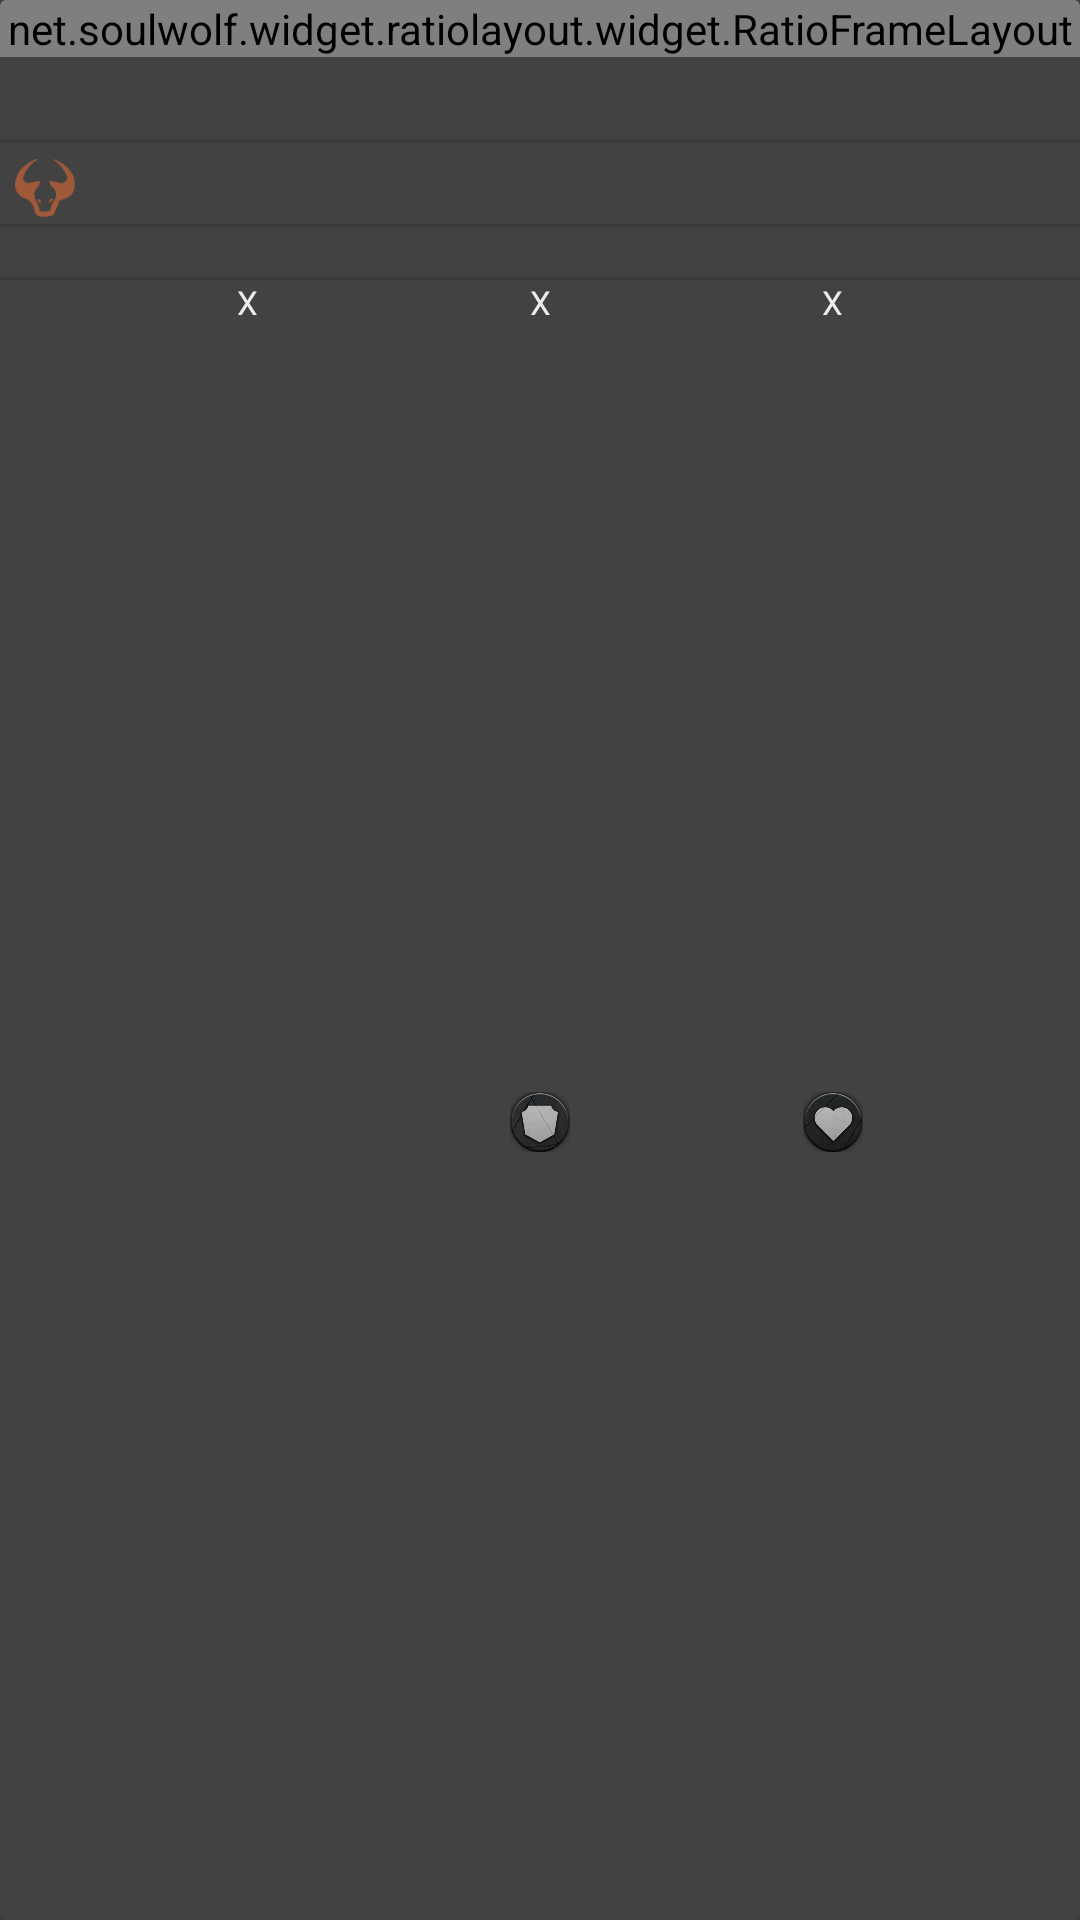

Reconstruct the res/layout file that produces this screen, plus the resources it refers to.
<!-- AndroidManifest.xml: application theme Artifact.Home -->
<!-- res/layout/artifact_item_hero.xml -->
<?xml version="1.0" encoding="utf-8"?>

<android.support.v7.widget.CardView
        xmlns:android="http://schemas.android.com/apk/res/android"
        xmlns:card_view="http://schemas.android.com/apk/res-auto"
        xmlns:soulwolf="http://schemas.android.com/apk/res-auto"
        android:id="@+id/root_cv"
        android:layout_width="match_parent"
        android:layout_height="wrap_content"
        android:layout_margin="4dp"
        android:foreground="?attr/selectableItemBackground"
        card_view:cardBackgroundColor="@color/artifact_white_f5"
        card_view:cardCornerRadius="2dp">

    <android.support.constraint.ConstraintLayout
            android:layout_width="match_parent"
            android:layout_height="match_parent">

        <net.soulwolf.widget.ratiolayout.widget.RatioFrameLayout
                android:id="@+id/ratio_frame"
                android:layout_width="match_parent"
                android:layout_height="wrap_content"
                soulwolf:datumRatio="datumWidth"
                soulwolf:heightRatio="16"
                soulwolf:widthRatio="16">

            <ImageView
                    android:id="@+id/icon_iv"
                    android:layout_width="match_parent"
                    android:layout_height="match_parent"
                    android:scaleType="centerCrop"/>

            <ImageView
                    android:layout_width="match_parent"
                    android:layout_height="match_parent"
                    android:scaleType="fitXY"
                    android:src="@drawable/artifact_img_mask"/>

        </net.soulwolf.widget.ratiolayout.widget.RatioFrameLayout>

        <TextView
                android:id="@+id/card_name"
                android:layout_width="match_parent"
                android:layout_height="wrap_content"
                android:layout_marginBottom="8dp"
                android:layout_marginEnd="4dp"
                android:layout_marginStart="4dp"
                android:layout_marginTop="8dp"
                android:ellipsize="end"
                android:letterSpacing="0.09"
                android:lineSpacingExtra="2dp"
                android:maxLines="1"
                android:textColor="@color/artifact_text_color"
                android:textSize="13sp"
                card_view:layout_constraintStart_toStartOf="parent"
                card_view:layout_constraintTop_toBottomOf="@id/ratio_frame"
                card_view:layout_constraintEnd_toEndOf="parent"/>

        <View
                android:id="@+id/card_name_divider"
                card_view:layout_constraintTop_toBottomOf="@id/card_name"
                card_view:layout_constraintStart_toStartOf="parent"
                card_view:layout_constraintEnd_toEndOf="parent"
                style="@style/Divider"/>

        <ImageView
                android:id="@+id/card_rarity_image"
                android:layout_width="20dp"
                android:layout_height="20dp"
                android:layout_marginStart="5dp"
                android:layout_marginTop="5dp"
                android:layout_marginBottom="5dp"
                android:src="@drawable/ic_rarity_common"
                card_view:layout_constraintStart_toStartOf="parent"
                card_view:layout_constraintTop_toBottomOf="@+id/card_name_divider"/>

        <TextView
                android:id="@+id/card_rarity"
                android:layout_width="wrap_content"
                android:layout_height="wrap_content"
                android:ellipsize="end"
                android:letterSpacing="0.09"
                android:maxLines="1"
                android:textColor="@color/artifact_text_color"
                android:textSize="11sp"
                card_view:layout_constraintTop_toTopOf="@+id/card_rarity_image"
                card_view:layout_constraintBottom_toBottomOf="@+id/card_rarity_image"
                card_view:layout_constraintStart_toEndOf="@id/card_rarity_image"
                card_view:layout_constraintEnd_toEndOf="parent"/>

        <View
                android:id="@+id/card_rarity_divider"
                card_view:layout_constraintTop_toBottomOf="@id/card_rarity_image"
                card_view:layout_constraintStart_toStartOf="parent"
                card_view:layout_constraintEnd_toEndOf="parent"
                style="@style/Divider"/>

        <TextView
                android:id="@+id/card_color"
                android:layout_width="wrap_content"
                android:layout_height="wrap_content"
                android:ellipsize="end"
                android:letterSpacing="0.09"
                android:maxLines="1"
                android:textColor="#99383838"
                android:textSize="11sp"
                card_view:layout_constraintTop_toBottomOf="@id/card_rarity_divider"
                card_view:layout_constraintStart_toStartOf="parent"
                card_view:layout_constraintEnd_toEndOf="parent"/>

        <View
                android:id="@+id/card_color_divider"
                card_view:layout_constraintTop_toBottomOf="@id/card_color"
                card_view:layout_constraintStart_toStartOf="parent"
                card_view:layout_constraintEnd_toEndOf="parent"
                style="@style/Divider"/>

        <TextView
                android:id="@+id/card_attack_value"
                android:layout_width="wrap_content"
                android:layout_height="wrap_content"
                android:text="X"
                android:textColor="@color/artifact_text_color"
                android:textSize="11sp"
                card_view:layout_constraintStart_toStartOf="@id/card_attack_image"
                card_view:layout_constraintEnd_toEndOf="@id/card_attack_image"
                card_view:layout_constraintTop_toBottomOf="@+id/card_color_divider"/>

        <ImageView
                android:id="@+id/card_attack_image"
                android:layout_width="20dp"
                android:layout_height="20dp"
                android:src="@drawable/ic_attack"
                android:layout_margin="5dp"
                card_view:layout_constraintTop_toBottomOf="@id/card_attack_value"
                card_view:layout_constraintStart_toStartOf="parent"
                card_view:layout_constraintEnd_toStartOf="@id/card_armor_image"
                card_view:layout_constraintBottom_toBottomOf="parent"/>

        <TextView
                android:id="@+id/card_armor_value"
                android:layout_width="wrap_content"
                android:layout_height="wrap_content"
                android:text="X"
                android:textColor="@color/artifact_text_color"
                android:textSize="11sp"
                card_view:layout_constraintStart_toStartOf="@id/card_armor_image"
                card_view:layout_constraintEnd_toEndOf="@id/card_armor_image"
                card_view:layout_constraintTop_toBottomOf="@+id/card_color_divider"/>

        <ImageView
                android:id="@+id/card_armor_image"
                android:layout_width="20dp"
                android:layout_height="20dp"
                android:src="@drawable/ic_armor"
                android:layout_margin="5dp"
                card_view:layout_constraintTop_toBottomOf="@id/card_armor_value"
                card_view:layout_constraintStart_toEndOf="@id/card_attack_image"
                card_view:layout_constraintEnd_toStartOf="@id/card_health_image"
                card_view:layout_constraintBottom_toBottomOf="parent"/>

        <TextView
                android:id="@+id/card_health_value"
                android:layout_width="wrap_content"
                android:layout_height="wrap_content"
                android:text="X"
                android:textColor="@color/artifact_text_color"
                android:textSize="11sp"
                card_view:layout_constraintStart_toStartOf="@id/card_health_image"
                card_view:layout_constraintEnd_toEndOf="@id/card_health_image"
                card_view:layout_constraintTop_toBottomOf="@+id/card_color_divider"/>

        <ImageView
                android:id="@+id/card_health_image"
                android:layout_width="20dp"
                android:layout_height="20dp"
                android:src="@drawable/ic_health"
                android:layout_margin="5dp"
                card_view:layout_constraintTop_toBottomOf="@id/card_health_value"
                card_view:layout_constraintStart_toEndOf="@id/card_armor_image"
                card_view:layout_constraintEnd_toEndOf="parent"
                card_view:layout_constraintBottom_toBottomOf="parent"/>



    </android.support.constraint.ConstraintLayout>

</android.support.v7.widget.CardView>
<!-- resources referenced by this layout -->
<resources>
  <color name="artifact_text_color">#EEFAFAFA</color>
  <color name="artifact_white_f5">#FF424242</color>
  <!-- drawable ic_armor: png bitmap (drawable, 25142 bytes) -->
  <!-- drawable ic_health: png bitmap (drawable, 24295 bytes) -->
  <!-- drawable ic_rarity_common: png bitmap (drawable, 1634 bytes) -->
  <style name="Divider">
          <item name="android:layout_width">match_parent</item>
          <item name="android:layout_marginTop">2dp</item>
          <item name="android:layout_height">1dp</item>
          <item name="android:background">?android:attr/listDivider</item>
      </style>
  <style name="Artifact.Home" parent="Theme.AppCompat.Light.NoActionBar">
          <item name="colorPrimary">@color/colorPrimary</item>
          <item name="colorPrimaryDark">@color/colorPrimaryDark</item>
          <item name="colorAccent">@color/colorAccent</item>
          <item name="preferenceTheme">@style/PrefsTheme</item>
  
          <item name="colorControlNormal">@color/artifact_text_color</item>
  
          <item name="android:windowBackground">@color/artifact_white_f5</item>
  
          <item name="android:windowAllowEnterTransitionOverlap">true</item>
          <item name="android:windowAllowReturnTransitionOverlap">true</item>
          <item name="android:windowSharedElementsUseOverlay">false</item>
      </style>
  <color name="colorPrimary">#FAFAFA</color>
  <color name="colorPrimaryDark">#757575</color>
  <color name="colorAccent">#FFAB40</color>
  <style name="PrefsTheme" parent="PreferenceThemeOverlay.v14.Material">
          <item name="android:layout">@layout/artifact_frag_settings</item>
          <item name="android:listPreferredItemPaddingLeft">5dp</item>
          <item name="android:listPreferredItemPaddingRight">5dp</item>
  
          <item name="android:textColorPrimary">@color/artifact_text_color</item>
          <item name="android:textColorSecondary">@color/artifact_text_color</item>
  
      </style>
</resources>
